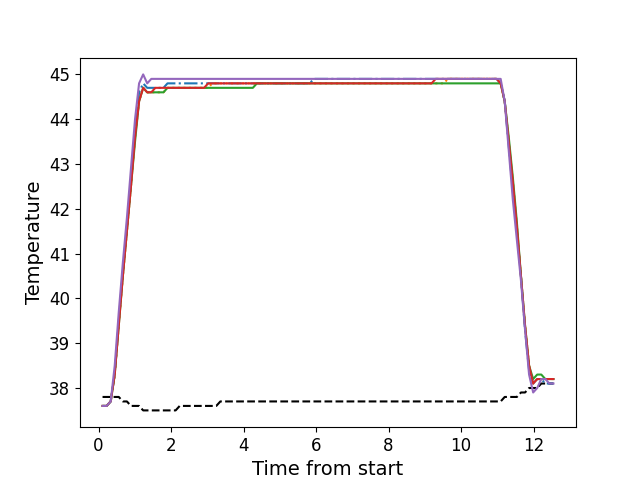

Source data for this figure (header and first rows):
, times, neutral, z1, z2, z3, z4, z5
0, 0.11, 37.8, 37.6, 37.6, 37.6, 37.6, 37.6
1, 0.2216, 37.8, 37.6, 37.6, 37.6, 37.6, 37.6
2, 0.3352, 37.8, 37.7, 37.7, 37.7, 37.7, 37.7
3, 0.4458, 37.8, 38.3, 38.3, 38.3, 38.3, 38.5
4, 0.5578, 37.8, 39.5, 39.4, 39.4, 39.4, 39.7
5, 0.6704, 37.7, 40.6, 40.5, 40.5, 40.5, 40.8
6, 0.782, 37.7, 41.6, 41.5, 41.5, 41.5, 41.8
7, 0.8937, 37.6, 42.6, 42.5, 42.5, 42.5, 42.9
8, 1.006, 37.6, 43.7, 43.6, 43.5, 43.6, 44.0
9, 1.118, 37.6, 44.6, 44.4, 44.4, 44.4, 44.8
10, 1.231, 37.5, 44.8, 44.7, 44.7, 44.7, 45.0
11, 1.342, 37.5, 44.7, 44.6, 44.6, 44.6, 44.8
12, 1.455, 37.5, 44.7, 44.6, 44.6, 44.6, 44.9
13, 1.566, 37.5, 44.7, 44.6, 44.6, 44.7, 44.9
14, 1.679, 37.5, 44.7, 44.6, 44.6, 44.7, 44.9
15, 1.791, 37.5, 44.7, 44.6, 44.6, 44.7, 44.9
16, 1.902, 37.5, 44.8, 44.7, 44.7, 44.7, 44.9
17, 2.015, 37.5, 44.8, 44.7, 44.7, 44.7, 44.9
18, 2.126, 37.5, 44.8, 44.7, 44.7, 44.7, 44.9
19, 2.239, 37.6, 44.8, 44.7, 44.7, 44.7, 44.9
20, 2.351, 37.6, 44.8, 44.7, 44.7, 44.7, 44.9
21, 2.463, 37.6, 44.8, 44.7, 44.7, 44.7, 44.9
22, 2.575, 37.6, 44.8, 44.7, 44.7, 44.7, 44.9
23, 2.687, 37.6, 44.8, 44.7, 44.7, 44.7, 44.9
24, 2.8, 37.6, 44.8, 44.7, 44.7, 44.7, 44.9
25, 2.911, 37.6, 44.8, 44.7, 44.7, 44.7, 44.9
26, 3.023, 37.6, 44.8, 44.7, 44.7, 44.8, 44.9
27, 3.136, 37.6, 44.8, 44.8, 44.7, 44.8, 44.9
28, 3.247, 37.6, 44.8, 44.8, 44.7, 44.8, 44.9
29, 3.36, 37.7, 44.8, 44.8, 44.7, 44.8, 44.9
30, 3.472, 37.7, 44.8, 44.8, 44.7, 44.8, 44.9
31, 3.584, 37.7, 44.8, 44.8, 44.7, 44.8, 44.9
32, 3.696, 37.7, 44.8, 44.8, 44.7, 44.8, 44.9
33, 3.807, 37.7, 44.8, 44.8, 44.7, 44.8, 44.9
34, 3.92, 37.7, 44.8, 44.8, 44.7, 44.8, 44.9
35, 4.032, 37.7, 44.8, 44.8, 44.7, 44.8, 44.9
36, 4.144, 37.7, 44.8, 44.8, 44.7, 44.8, 44.9
37, 4.256, 37.7, 44.8, 44.8, 44.7, 44.8, 44.9
38, 4.369, 37.7, 44.8, 44.8, 44.8, 44.8, 44.9
39, 4.48, 37.7, 44.8, 44.8, 44.8, 44.8, 44.9
40, 4.592, 37.7, 44.8, 44.8, 44.8, 44.8, 44.9
41, 4.704, 37.7, 44.8, 44.8, 44.8, 44.8, 44.9
42, 4.816, 37.7, 44.8, 44.8, 44.8, 44.8, 44.9
43, 4.929, 37.7, 44.8, 44.8, 44.8, 44.8, 44.9
44, 5.04, 37.7, 44.8, 44.8, 44.8, 44.8, 44.9
45, 5.153, 37.7, 44.8, 44.8, 44.8, 44.8, 44.9
46, 5.264, 37.7, 44.8, 44.8, 44.8, 44.8, 44.9
47, 5.377, 37.7, 44.8, 44.8, 44.8, 44.8, 44.9
48, 5.489, 37.7, 44.8, 44.8, 44.8, 44.8, 44.9
49, 5.601, 37.7, 44.8, 44.8, 44.8, 44.8, 44.9
50, 5.713, 37.7, 44.8, 44.8, 44.8, 44.8, 44.9
51, 5.825, 37.7, 44.8, 44.8, 44.8, 44.8, 44.9
52, 5.937, 37.7, 44.9, 44.8, 44.8, 44.8, 44.9
53, 6.049, 37.7, 44.9, 44.8, 44.8, 44.8, 44.9
54, 6.161, 37.7, 44.9, 44.8, 44.8, 44.8, 44.9
55, 6.273, 37.7, 44.9, 44.8, 44.8, 44.8, 44.9
56, 6.386, 37.7, 44.9, 44.8, 44.8, 44.8, 44.9
57, 6.497, 37.7, 44.9, 44.8, 44.8, 44.8, 44.9
58, 6.609, 37.7, 44.9, 44.8, 44.8, 44.8, 44.9
59, 6.722, 37.7, 44.9, 44.8, 44.8, 44.8, 44.9
... 52 more rows
